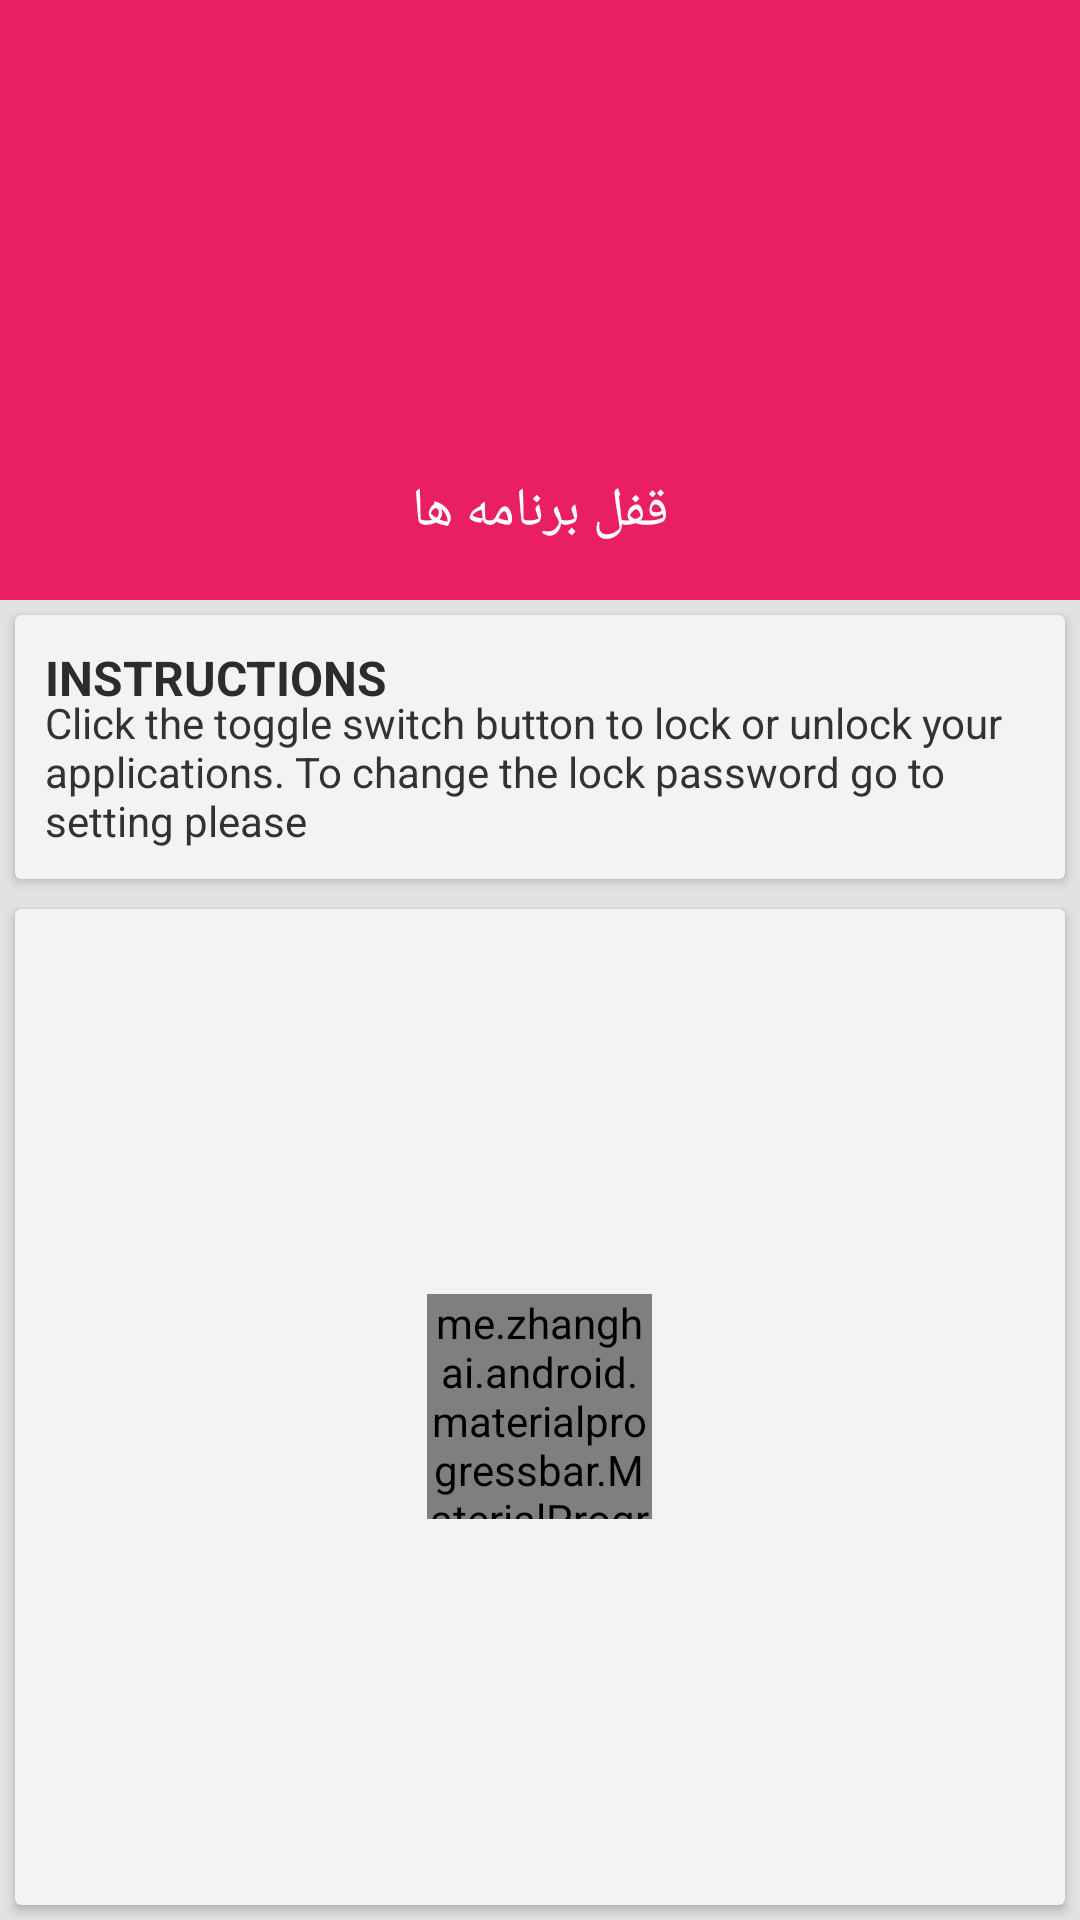

The Android layout XML behind this screen, and the referenced resources:
<!-- AndroidManifest.xml: application theme MyAppTheme -->
<!-- res/layout/activity_mainnnn.xml -->
<?xml version="1.0" encoding="utf-8"?>
<LinearLayout xmlns:android="http://schemas.android.com/apk/res/android"
    xmlns:app="http://schemas.android.com/apk/res-auto"
    xmlns:card_view="http://schemas.android.com/apk/res-auto"
    xmlns:tools="http://schemas.android.com/tools"
    android:id="@+id/mainLayout"
    android:layout_width="match_parent"
    android:layout_height="match_parent"
    android:background="#e2e2e2"
    android:fitsSystemWindows="true"
    android:orientation="vertical"
    tools:context="com.vinsasoft.security.applocker.MainActivity">

    <RelativeLayout
        android:id="@+id/hello"
        android:layout_width="match_parent"
        android:layout_height="200dp"
        android:background="@color/mainEnd">


        <ImageView
            android:id="@+id/imgv"
            android:layout_width="120dp"
            android:layout_height="120dp"
            android:layout_alignParentTop="true"
            android:layout_centerHorizontal="true"
            android:layout_marginTop="28dp"
            android:background="@drawable/locker_icon" />

        <TextView
            android:layout_width="match_parent"
            android:layout_height="wrap_content"
            android:layout_below="@+id/imgv"
            android:layout_marginTop="10dp"
            android:gravity="center"
            android:text="@string/apps_lock"
            android:textColor="@color/white"
            android:textSize="18sp" />


    </RelativeLayout>

    <android.support.v7.widget.CardView

        android:id="@+id/test1"
        android:layout_width="fill_parent"
        android:layout_height="88dp"
        android:layout_alignParentEnd="false"
        android:layout_alignParentRight="false"
        android:layout_below="@+id/view"
        android:layout_gravity="center"
        android:layout_margin="5dp"
        card_view:cardCornerRadius="2dp"
        card_view:contentPadding="10dp">





        <RelativeLayout
            android:id="@+id/card1"

            android:layout_width="fill_parent"
            android:layout_height="fill_parent">

            <TextView
                android:id="@+id/textView3"
                android:layout_width="wrap_content"
                android:layout_height="wrap_content"
                android:layout_alignParentLeft="true"
                android:layout_alignParentStart="true"
                android:layout_alignParentTop="true"
                android:text="INSTRUCTIONS"
                android:textAppearance="?android:attr/textAppearanceSmall"
                android:textColor="@color/black_gray"
                android:textSize="16dp"
                android:textStyle="bold" />

            <TextView
                android:id="@+id/textView10"
                android:layout_width="wrap_content"
                android:layout_height="wrap_content"
                android:layout_alignParentBottom="true"
                android:layout_alignParentEnd="true"
                android:layout_alignParentRight="true"
                android:text="Click the toggle switch button to lock or unlock your applications. To change the lock password go to setting please" />
        </RelativeLayout>
    </android.support.v7.widget.CardView>

    <android.support.v7.widget.CardView

        android:id="@+id/test2"
        android:layout_width="fill_parent"
        android:layout_height="match_parent"
        android:layout_alignLeft="@+id/test1"
        android:layout_alignStart="@+id/test1"
        android:layout_below="@+id/test1"
        android:layout_gravity="center"
        android:layout_margin="5dp"
        card_view:cardCornerRadius="2dp"
        card_view:contentPadding="10dp">


        <RelativeLayout
            android:id="@+id/card2"

            android:layout_width="fill_parent"
            android:layout_height="fill_parent">

            <ListView
                android:id="@+id/listApps"
                android:layout_width="match_parent"
                android:layout_height="match_parent"
                android:layout_alignParentTop="true"
                android:layout_alignParentLeft="true"
                android:layout_alignParentStart="true" />

            <me.zhanghai.android.materialprogressbar.MaterialProgressBar
                android:id="@+id/loadingBar"
                style="@style/Widget.MaterialProgressBar.ProgressBar"
                android:layout_width="75dp"
                android:layout_height="75dp"
                android:layout_centerHorizontal="true"
                android:layout_centerVertical="true"

                android:indeterminate="true"
                app:mpb_progressStyle="circular" />
        </RelativeLayout>
    </android.support.v7.widget.CardView>


</LinearLayout>
<!-- resources referenced by this layout -->
<resources>
  <color name="black_gray">#2c2c2e</color>
  <color name="mainEnd">#E91E63</color>
  <color name="white">#ffffff</color>
  <string name="apps_lock">قفل برنامه ها</string>
  <style name="MyAppTheme" parent="android:Theme.Holo.Light.DarkActionBar">
          <item name="android:homeAsUpIndicator">@drawable/ic_back</item>
          <item name="android:actionBarStyle">@style/ActionBar</item>
  
      </style>
  <style name="ActionBar" parent="android:Widget.ActionBar">
          <item name="android:background">@color/mainEnd</item>
          <item name="android:icon">@android:color/transparent</item>
          <item name="android:titleTextStyle">@style/ActionBar.TitleText</item>
  
      </style>
  <style name="ActionBar.TitleText" parent="android:TextAppearance.Holo.Widget.ActionBar.Title">
          <item name="android:textColor">@android:color/white</item>
          <item name="android:textSize">18sp</item>
      </style>
</resources>
